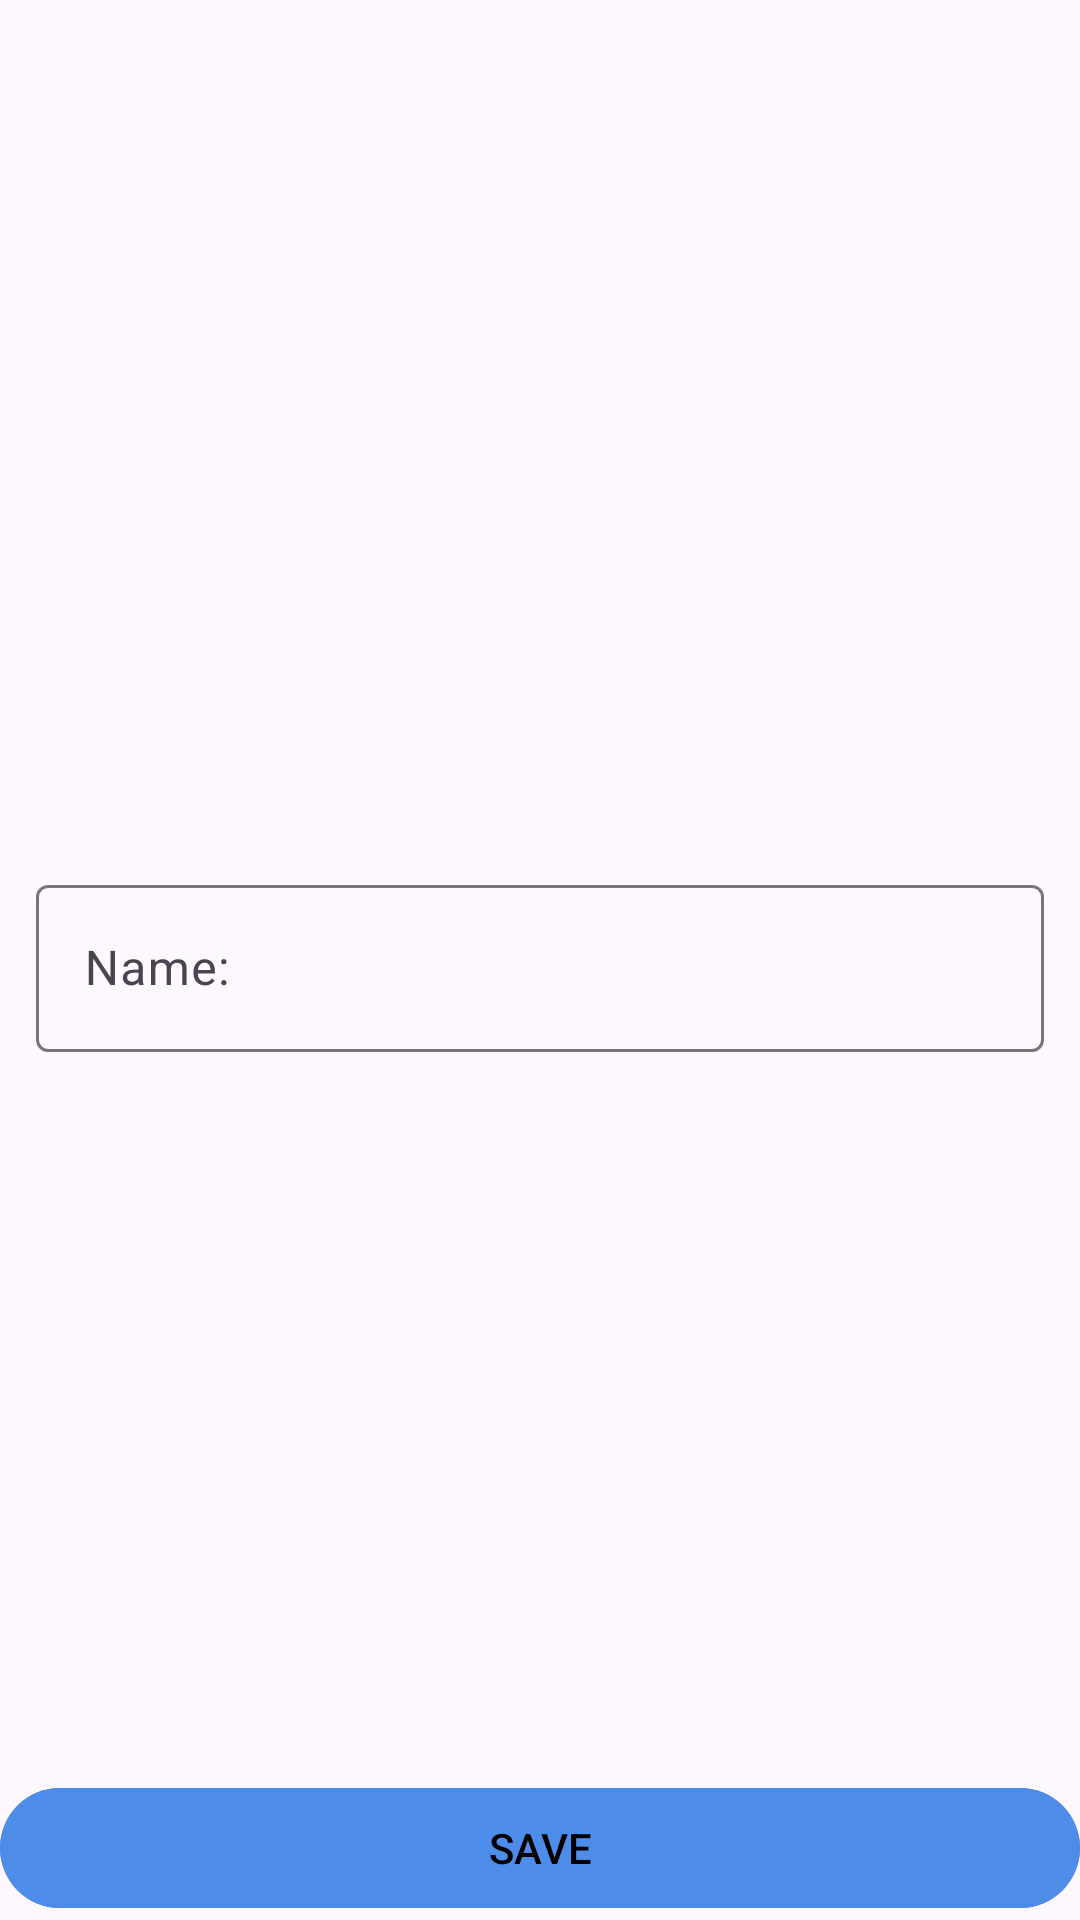

Layout XML and referenced resources for this Android screen:
<!-- AndroidManifest.xml: application theme Theme.Tech_programming -->
<!-- res/layout/fragment_shop_name_add.xml -->
<?xml version="1.0" encoding="utf-8"?>
<FrameLayout xmlns:android="http://schemas.android.com/apk/res/android"
    xmlns:tools="http://schemas.android.com/tools"
    android:layout_width="match_parent"
    android:layout_height="match_parent"
    xmlns:app="http://schemas.android.com/apk/res-auto"
    tools:context=".presentation.shopNameFragment.ShopNameAddEditFragment">

    <androidx.constraintlayout.widget.ConstraintLayout
        android:layout_width="match_parent"
        android:layout_height="match_parent">

        <com.google.android.material.textfield.TextInputLayout
            android:id="@+id/til_name"
            android:layout_width="0dp"
            android:layout_height="wrap_content"
            android:layout_marginStart="12dp"
            android:layout_marginEnd="12dp"
            app:layout_constraintBottom_toBottomOf="parent"
            app:layout_constraintEnd_toEndOf="parent"
            app:layout_constraintStart_toStartOf="parent"
            app:layout_constraintTop_toTopOf="parent"
            app:layout_constraintVertical_chainStyle="packed">

            <com.google.android.material.textfield.TextInputEditText
                android:id="@+id/et_name"
                android:layout_width="match_parent"
                android:layout_height="wrap_content"
                android:hint="Name:"
                android:inputType="textCapWords" />

        </com.google.android.material.textfield.TextInputLayout>





        <com.google.android.material.button.MaterialButton
            android:id="@+id/btn_save"
            android:layout_width="match_parent"
            android:layout_height="wrap_content"
            android:backgroundTint="#4E8CEA"
            android:text="SAVE"
            android:textColor="@color/black"
            app:layout_constraintBottom_toBottomOf="parent"
            app:layout_constraintEnd_toEndOf="parent"
            app:layout_constraintStart_toStartOf="parent" />

    </androidx.constraintlayout.widget.ConstraintLayout>

</FrameLayout>
<!-- resources referenced by this layout -->
<resources>
  <style name="Theme.Tech_programming" parent="Base.Theme.Tech_programming" />
  <style name="Base.Theme.Tech_programming" parent="Theme.Material3.DayNight.NoActionBar">
          
          
      </style>
  <!-- not gathered from this repository: default colours our renderer supplied (Android Studio template values) -->
  <color name="black">#FF000000</color>
</resources>
